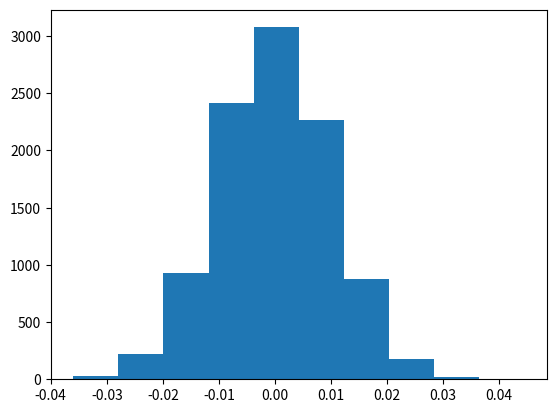

This chart was generated by the following Python code:



import numpy as np
import matplotlib.pyplot as plt


X = []

n = 100
draws = 10000

for i in range(0,10000):
    #print(i)
    C = np.random.randn(1,draws)
    Xbar = np.mean(C)
    X = np.append(X,Xbar)
    
plt.hist(X)
